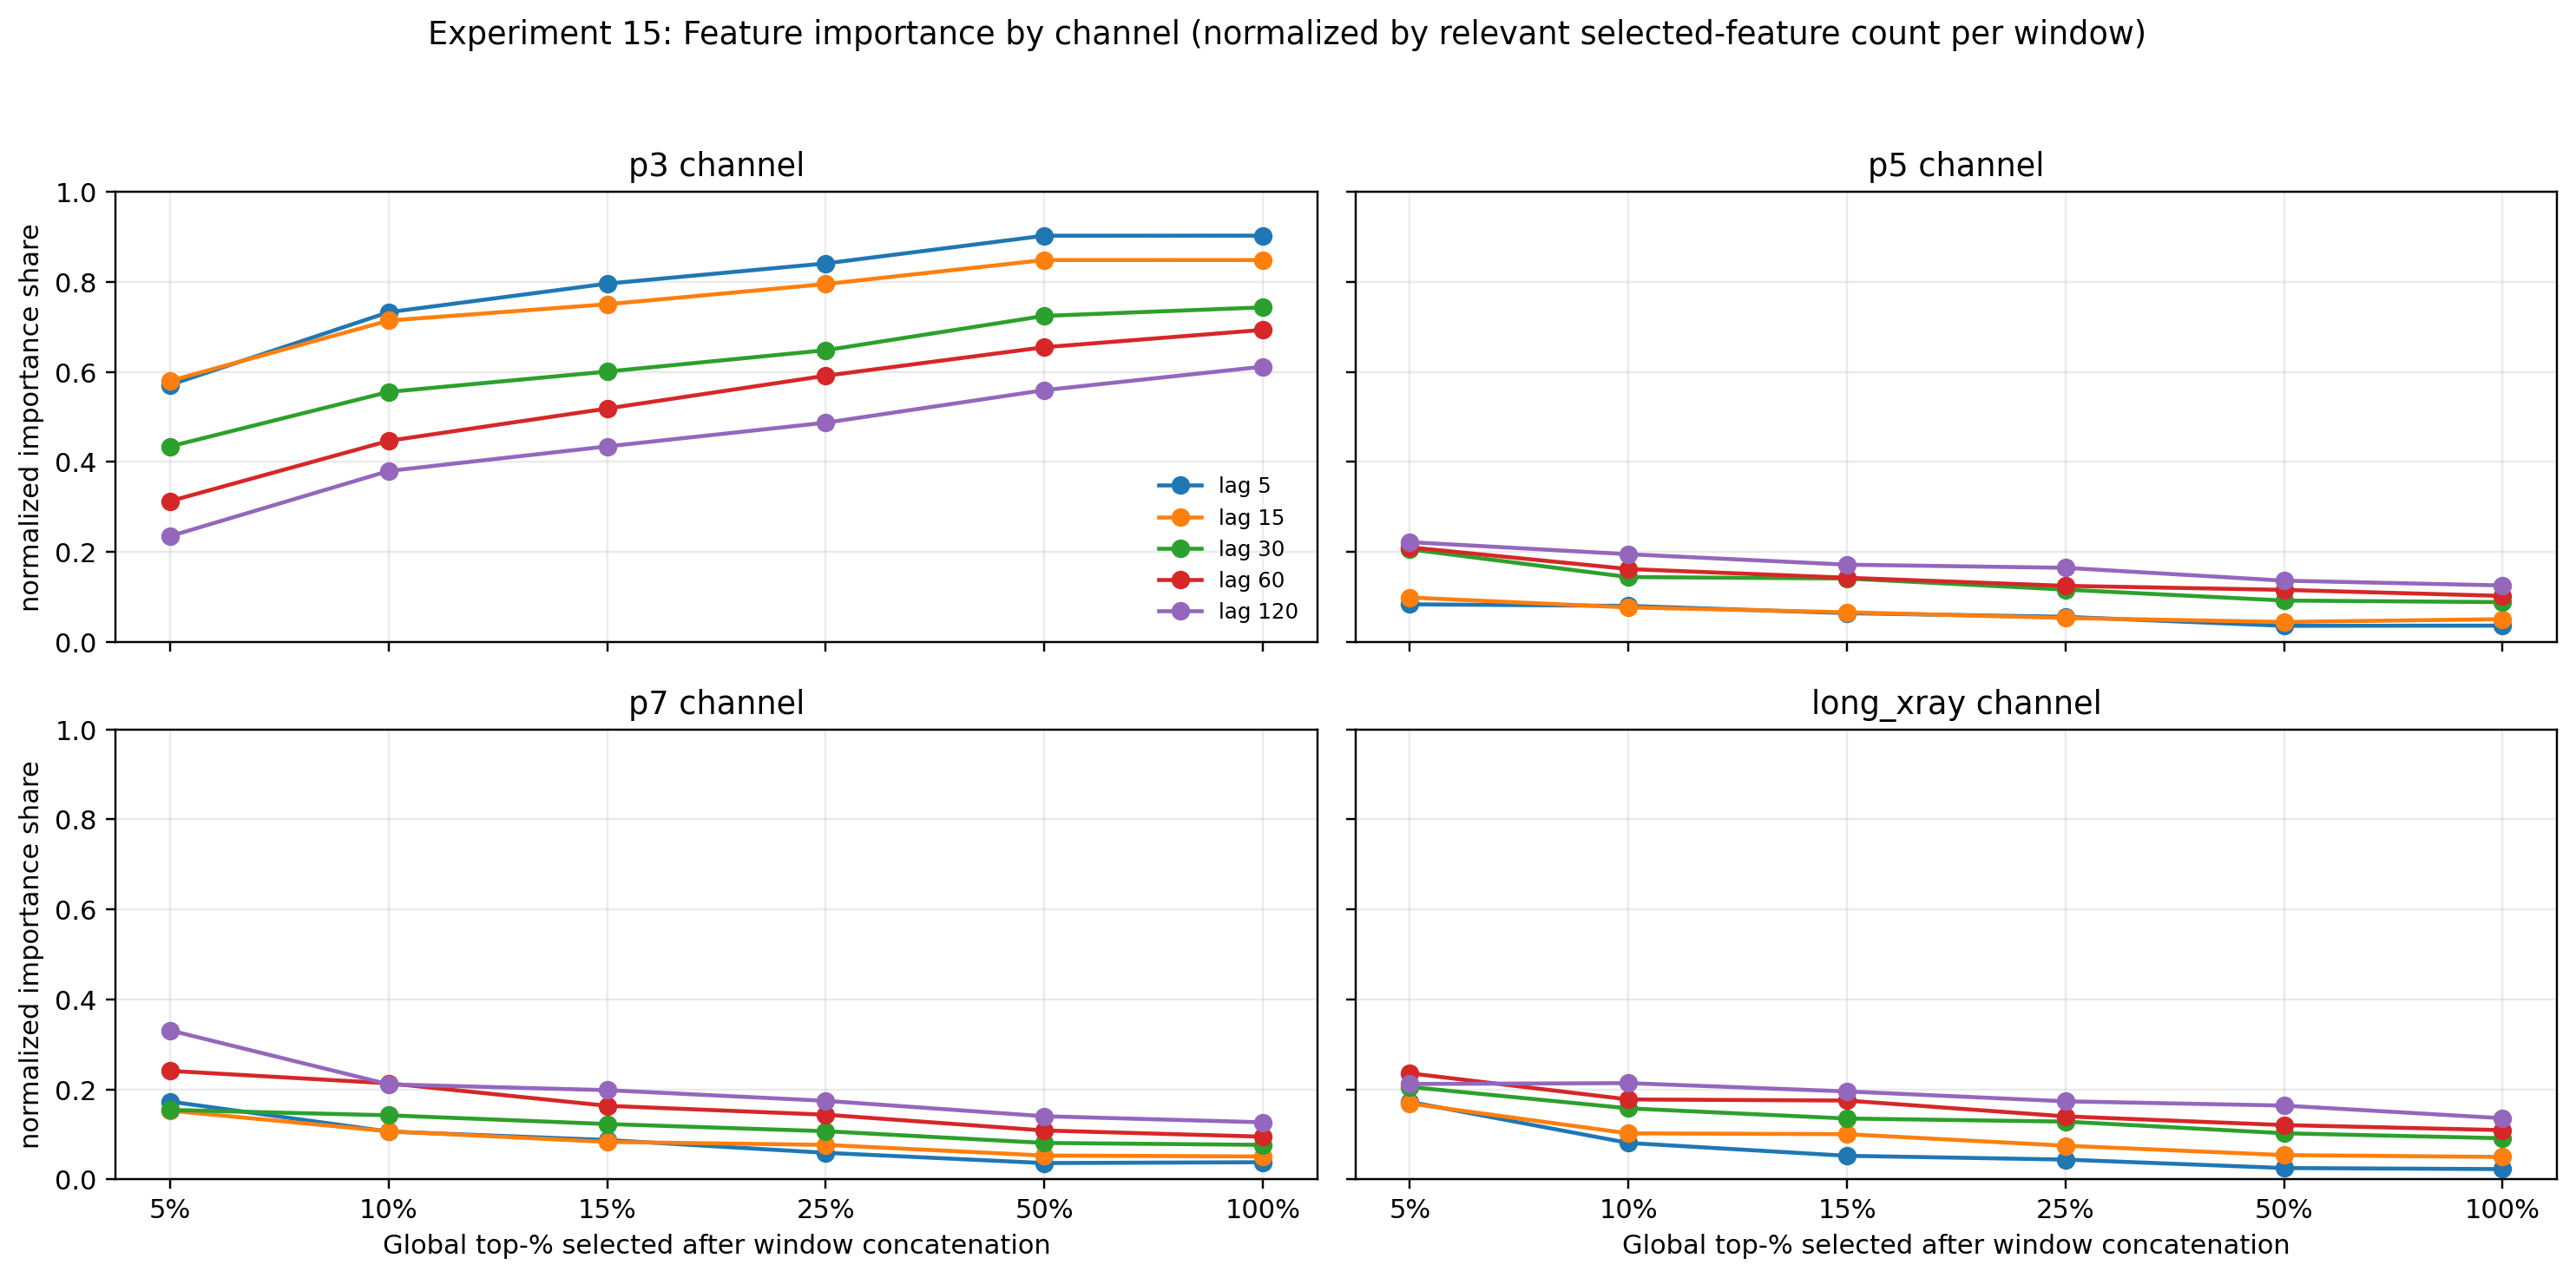

Source data for this figure (header and first rows):
forecast_lag_min, top_percent, top_percent_label, channel_name, channel_short_name, importance_total, importance_share_total, importance_mag, importance_phase, importance_share_mag, importance_share_phase, importance_total_norm_by_window_feature_…, importance_share_total_norm_by_window_fe…, importance_mag_norm_by_window_feature_co…, importance_phase_norm_by_window_feature_…, importance_share_mag_norm_by_window_feat…, importance_share_phase_norm_by_window_fe…, feature_count_total, feature_count_mag, feature_count_phase, unmatched_feature_count, val_css, test_css
5, 0.05, 5%, p3_flux_ic, p3, 0.9547, 0.9547, 0.9423, 0.01245, 0.9838, 0.2949, 0.01266, 0.5712, 0.01246, 0.0001971, 0.8575, 0.02583, 242, 227, 15, 0, 0.8539, 0.8602
5, 0.05, 5%, p5_flux_ic, p5, 0.01159, 0.01159, 0.00701, 0.004577, 0.007319, 0.1085, 0.001853, 0.0836, 0.000916, 0.0009367, 0.06303, 0.1228, 18, 12, 6, 0, 0.8539, 0.8602
5, 0.05, 5%, p7_flux_ic, p7, 0.02606, 0.02606, 0.007749, 0.01831, 0.00809, 0.434, 0.003833, 0.173, 0.0007676, 0.003066, 0.05282, 0.4018, 25, 8, 17, 0, 0.8539, 0.8602
5, 0.05, 5%, long, long_xray, 0.007634, 0.007634, 0.0007747, 0.00686, 0.0008088, 0.1626, 0.003817, 0.1722, 0.0003873, 0.00343, 0.02665, 0.4496, 8, 2, 6, 0, 0.8539, 0.8602
5, 0.1, 10%, p3_flux_ic, p3, 0.9374, 0.9374, 0.9207, 0.01669, 0.9756, 0.2967, 0.009228, 0.7326, 0.009044, 0.0001837, 0.8954, 0.07363, 366, 309, 57, 0, 0.8539, 0.8404
5, 0.1, 10%, p5_flux_ic, p5, 0.02367, 0.02367, 0.01209, 0.01157, 0.01281, 0.2057, 0.001007, 0.07997, 0.0005374, 0.0004698, 0.05321, 0.1883, 95, 55, 40, 0, 0.8539, 0.8404
5, 0.1, 10%, p7_flux_ic, p7, 0.02702, 0.02702, 0.008485, 0.01853, 0.008991, 0.3294, 0.00134, 0.1064, 0.0003646, 0.0009751, 0.0361, 0.3909, 74, 31, 43, 0, 0.8539, 0.8404
5, 0.1, 10%, long, long_xray, 0.01194, 0.01194, 0.002477, 0.009459, 0.002625, 0.1681, 0.001021, 0.08103, 0.0001546, 0.0008661, 0.0153, 0.3472, 50, 18, 32, 0, 0.8539, 0.8404
5, 0.15, 15%, p3_flux_ic, p3, 0.9275, 0.9275, 0.9125, 0.01502, 0.9709, 0.2496, 0.007727, 0.796, 0.007594, 0.000133, 0.9163, 0.09377, 454, 363, 91, 0, 0.8539, 0.8387
5, 0.15, 15%, p5_flux_ic, p5, 0.02679, 0.02679, 0.01153, 0.01527, 0.01227, 0.2538, 0.00062, 0.06388, 0.0002659, 0.0003541, 0.03208, 0.2496, 173, 87, 86, 0, 0.8539, 0.8387
5, 0.15, 15%, p7_flux_ic, p7, 0.03312, 0.03312, 0.01225, 0.02087, 0.01304, 0.3469, 0.0008498, 0.08755, 0.0003055, 0.0005442, 0.03687, 0.3836, 152, 64, 88, 0, 0.8539, 0.8387
5, 0.15, 15%, long, long_xray, 0.01261, 0.01261, 0.003604, 0.009005, 0.003835, 0.1497, 0.0005099, 0.05253, 0.0001227, 0.0003872, 0.0148, 0.2729, 99, 33, 66, 0, 0.8539, 0.8387
5, 0.25, 25%, p3_flux_ic, p3, 0.9215, 0.9215, 0.904, 0.01748, 0.963, 0.2854, 0.005781, 0.841, 0.005669, 0.0001121, 0.9249, 0.1505, 616, 436, 180, 0, 0.8523, 0.8387
5, 0.25, 25%, p5_flux_ic, p5, 0.03137, 0.03137, 0.01551, 0.01586, 0.01652, 0.259, 0.0003829, 0.0557, 0.0001895, 0.0001934, 0.03092, 0.2596, 327, 172, 155, 0, 0.8523, 0.8387
5, 0.25, 25%, p7_flux_ic, p7, 0.0305, 0.0305, 0.01328, 0.01721, 0.01415, 0.2811, 0.0004068, 0.05918, 0.0001766, 0.0002302, 0.02882, 0.309, 298, 130, 168, 0, 0.8523, 0.8387
5, 0.25, 25%, long, long_xray, 0.01663, 0.01663, 0.005936, 0.01069, 0.006323, 0.1745, 0.0003032, 0.0441, 9.390469151470925e-05, 0.0002093, 0.01532, 0.2809, 221, 91, 130, 0, 0.8523, 0.8387
5, 0.5, 50%, p3_flux_ic, p3, 0.9188, 0.9188, 0.8965, 0.02235, 0.9625, 0.3261, 0.005098, 0.9026, 0.004999, 9.894194795629223e-05, 0.9604, 0.2235, 921, 522, 399, 0, 0.8523, 0.8404
5, 0.5, 50%, p5_flux_ic, p5, 0.03071, 0.03071, 0.01278, 0.01793, 0.01372, 0.2616, 0.0002017, 0.03571, 8.614463726965925e-05, 0.0001155, 0.01655, 0.2609, 650, 297, 353, 0, 0.8523, 0.8404
5, 0.5, 50%, p7_flux_ic, p7, 0.03353, 0.03353, 0.01493, 0.01859, 0.01603, 0.2713, 0.0002055, 0.03638, 8.26201937331027e-05, 0.0001229, 0.01587, 0.2775, 744, 413, 331, 0, 0.8523, 0.8404
5, 0.5, 50%, long, long_xray, 0.01691, 0.01691, 0.007248, 0.009662, 0.007781, 0.141, 0.000143, 0.02532, 3.759158462311582e-05, 0.0001054, 0.007221, 0.2381, 609, 403, 206, 0, 0.8523, 0.8404
5, 1.0, 100%, p3_flux_ic, p3, 0.9024, 0.9024, 0.8789, 0.02355, 0.9507, 0.3117, 0.002478, 0.9027, 0.002413, 6.445469808790797e-05, 0.9509, 0.3117, 1462, 731, 731, 0, 0.8315, 0.8404
5, 1.0, 100%, p5_flux_ic, p5, 0.03622, 0.03622, 0.01912, 0.0171, 0.02068, 0.2263, 9.914287991430775e-05, 0.03612, 5.2354773048713625e-05, 4.67881068655942e-05, 0.02063, 0.2263, 1462, 731, 731, 0, 0.8315, 0.8404
5, 1.0, 100%, p7_flux_ic, p7, 0.03834, 0.03834, 0.01877, 0.01957, 0.02031, 0.2591, 0.0001049, 0.03823, 5.133114329744673e-05, 5.358183145541699e-05, 0.02023, 0.2591, 1462, 731, 731, 0, 0.8315, 0.8404
5, 1.0, 100%, long, long_xray, 0.02302, 0.02302, 0.007692, 0.01533, 0.00832, 0.2029, 6.294956082914773e-05, 0.02294, 2.100811266312074e-05, 4.1941448166026944e-05, 0.008278, 0.2028, 1462, 731, 731, 0, 0.8315, 0.8404
15, 0.05, 5%, p3_flux_ic, p3, 0.9165, 0.9165, 0.9052, 0.0113, 0.9441, 0.2744, 0.01543, 0.58, 0.01526, 0.0001669, 0.7143, 0.03189, 219, 207, 12, 0, 0.7241, 0.8111
15, 0.05, 5%, p5_flux_ic, p5, 0.01014, 0.01014, 0.007211, 0.002932, 0.00752, 0.07122, 0.002623, 0.09862, 0.001709, 0.0009138, 0.08, 0.1747, 15, 10, 5, 0, 0.7241, 0.8111
15, 0.05, 5%, p7_flux_ic, p7, 0.02926, 0.02926, 0.01474, 0.01452, 0.01537, 0.3527, 0.004064, 0.1528, 0.001701, 0.002363, 0.07962, 0.4517, 27, 14, 13, 0, 0.7241, 0.8111
15, 0.05, 5%, long, long_xray, 0.04409, 0.04409, 0.03167, 0.01242, 0.03303, 0.3017, 0.004482, 0.1685, 0.002694, 0.001788, 0.1261, 0.3418, 32, 18, 14, 0, 0.7241, 0.8111
15, 0.1, 10%, p3_flux_ic, p3, 0.8962, 0.8962, 0.8684, 0.02784, 0.9394, 0.3683, 0.011, 0.714, 0.01065, 0.0003526, 0.8306, 0.1363, 317, 252, 65, 0, 0.7159, 0.8132
15, 0.1, 10%, p5_flux_ic, p5, 0.02349, 0.02349, 0.009487, 0.014, 0.01026, 0.1853, 0.00118, 0.0766, 0.000489, 0.0006911, 0.03814, 0.2672, 82, 39, 43, 0, 0.7159, 0.8132
15, 0.1, 10%, p7_flux_ic, p7, 0.03471, 0.03471, 0.01355, 0.02116, 0.01466, 0.28, 0.001648, 0.107, 0.0006065, 0.001041, 0.04731, 0.4026, 83, 40, 43, 0, 0.7159, 0.8132
15, 0.1, 10%, long, long_xray, 0.04556, 0.04556, 0.03298, 0.01258, 0.03567, 0.1665, 0.001578, 0.1024, 0.001076, 0.0005017, 0.08393, 0.1939, 103, 60, 43, 0, 0.7159, 0.8132
15, 0.15, 15%, p3_flux_ic, p3, 0.8807, 0.8807, 0.8528, 0.02789, 0.9257, 0.3541, 0.00863, 0.7503, 0.008359, 0.0002709, 0.8428, 0.1709, 406, 292, 114, 0, 0.7303, 0.8132
15, 0.15, 15%, p5_flux_ic, p5, 0.02606, 0.02606, 0.01143, 0.01462, 0.01241, 0.1857, 0.0007571, 0.06582, 0.0003245, 0.0004326, 0.03272, 0.2729, 138, 61, 77, 0, 0.7303, 0.8132
15, 0.15, 15%, p7_flux_ic, p7, 0.03868, 0.03868, 0.01905, 0.01963, 0.02068, 0.2493, 0.0009588, 0.08335, 0.0004521, 0.0005067, 0.04558, 0.3197, 156, 71, 85, 0, 0.7303, 0.8132
15, 0.15, 15%, long, long_xray, 0.05454, 0.05454, 0.03793, 0.0166, 0.04117, 0.2109, 0.001157, 0.1006, 0.0007821, 0.0003748, 0.07886, 0.2365, 178, 97, 81, 0, 0.7303, 0.8132
15, 0.25, 25%, p3_flux_ic, p3, 0.874, 0.874, 0.8439, 0.03013, 0.9323, 0.3176, 0.00633, 0.7952, 0.006117, 0.0002124, 0.8898, 0.1958, 559, 367, 192, 0, 0.7386, 0.8132
15, 0.25, 25%, p5_flux_ic, p5, 0.02828, 0.02828, 0.009891, 0.01839, 0.01093, 0.1939, 0.0004226, 0.05309, 0.0001463, 0.0002762, 0.02128, 0.2547, 271, 118, 153, 0, 0.7386, 0.8132
15, 0.25, 25%, p7_flux_ic, p7, 0.04641, 0.04641, 0.01866, 0.02775, 0.02062, 0.2926, 0.0006107, 0.07672, 0.0002374, 0.0003733, 0.03453, 0.3442, 295, 132, 163, 0, 0.7386, 0.8132
15, 0.25, 25%, long, long_xray, 0.05131, 0.05131, 0.03273, 0.01859, 0.03616, 0.1959, 0.0005967, 0.07496, 0.0003739, 0.0002227, 0.05439, 0.2054, 337, 174, 163, 0, 0.7386, 0.8132
15, 0.5, 50%, p3_flux_ic, p3, 0.8595, 0.8595, 0.8332, 0.02634, 0.919, 0.2819, 0.004548, 0.8485, 0.004419, 0.0001292, 0.9168, 0.2392, 850, 504, 346, 0, 0.7386, 0.8333
15, 0.5, 50%, p5_flux_ic, p5, 0.03729, 0.03729, 0.01652, 0.02077, 0.01822, 0.2223, 0.0002373, 0.04428, 9.857478521654964e-05, 0.0001388, 0.02045, 0.2569, 677, 389, 288, 0, 0.7386, 0.8333
15, 0.5, 50%, p7_flux_ic, p7, 0.05165, 0.05165, 0.02231, 0.02933, 0.02461, 0.3139, 0.0002846, 0.05311, 0.0001149, 0.0001698, 0.02384, 0.3143, 678, 321, 357, 0, 0.7386, 0.8333
15, 0.5, 50%, long, long_xray, 0.05157, 0.05157, 0.03457, 0.017, 0.03813, 0.182, 0.0002898, 0.05407, 0.0001874, 0.0001024, 0.03888, 0.1896, 719, 457, 262, 0, 0.7386, 0.8333
15, 1.0, 100%, p3_flux_ic, p3, 0.8482, 0.8482, 0.8164, 0.03173, 0.9109, 0.3061, 0.002324, 0.8485, 0.002237, 8.698445090174786e-05, 0.9111, 0.3066, 1462, 731, 731, 0, 0.7079, 0.8132
15, 1.0, 100%, p5_flux_ic, p5, 0.05062, 0.05062, 0.02292, 0.0277, 0.02557, 0.2672, 0.0001385, 0.05056, 6.272081099730365e-05, 7.576112111212975e-05, 0.02555, 0.267, 1462, 731, 731, 0, 0.7079, 0.8132
15, 1.0, 100%, p7_flux_ic, p7, 0.05116, 0.05116, 0.02499, 0.02617, 0.02788, 0.2524, 0.0001398, 0.05103, 6.820526832856719e-05, 7.15611462504495e-05, 0.02778, 0.2522, 1462, 731, 731, 0, 0.7079, 0.8132
15, 1.0, 100%, long, long_xray, 0.05006, 0.05006, 0.03198, 0.01807, 0.03568, 0.1743, 0.0001368, 0.04993, 8.734292340793786e-05, 4.942664326152663e-05, 0.03557, 0.1742, 1462, 731, 731, 0, 0.7079, 0.8132
30, 0.05, 5%, p3_flux_ic, p3, 0.8267, 0.8267, 0.8134, 0.01332, 0.8384, 0.4452, 0.01604, 0.4344, 0.01573, 0.0003133, 0.4833, 0.0714, 200, 193, 7, 0, 0.6897, 0.7447
30, 0.05, 5%, p5_flux_ic, p5, 0.07103, 0.07103, 0.06137, 0.009662, 0.06326, 0.3229, 0.007597, 0.2057, 0.005959, 0.001638, 0.1831, 0.3733, 36, 30, 6, 0, 0.6897, 0.7447
30, 0.05, 5%, p7_flux_ic, p7, 0.04083, 0.04083, 0.03806, 0.002778, 0.03923, 0.09282, 0.005705, 0.1545, 0.005005, 0.0006993, 0.1538, 0.1594, 27, 25, 2, 0, 0.6897, 0.7447
30, 0.05, 5%, long, long_xray, 0.06146, 0.06146, 0.0573, 0.004165, 0.05906, 0.1392, 0.007589, 0.2055, 0.005852, 0.001737, 0.1798, 0.3959, 30, 27, 3, 0, 0.6897, 0.7447
30, 0.1, 10%, p3_flux_ic, p3, 0.7974, 0.7974, 0.7668, 0.03059, 0.8377, 0.3618, 0.01051, 0.5555, 0.01009, 0.0004196, 0.6207, 0.1576, 298, 251, 47, 0, 0.6782, 0.7419
30, 0.1, 10%, p5_flux_ic, p5, 0.06874, 0.06874, 0.0467, 0.02204, 0.05101, 0.2606, 0.002726, 0.1441, 0.001808, 0.0009179, 0.1112, 0.3447, 98, 64, 34, 0, 0.6782, 0.7419
30, 0.1, 10%, p7_flux_ic, p7, 0.06189, 0.06189, 0.04417, 0.01772, 0.04825, 0.2096, 0.002696, 0.1425, 0.001988, 0.0007078, 0.1223, 0.2658, 93, 65, 28, 0, 0.6782, 0.7419
30, 0.1, 10%, long, long_xray, 0.07194, 0.07194, 0.05773, 0.0142, 0.06307, 0.168, 0.002988, 0.1579, 0.00237, 0.0006178, 0.1458, 0.232, 96, 69, 27, 0, 0.6782, 0.7419
30, 0.15, 15%, p3_flux_ic, p3, 0.7811, 0.7811, 0.7475, 0.03361, 0.8315, 0.3328, 0.00801, 0.6007, 0.007659, 0.0003511, 0.6748, 0.1768, 387, 294, 93, 0, 0.6705, 0.7717
30, 0.15, 15%, p5_flux_ic, p5, 0.0793, 0.0793, 0.05439, 0.02491, 0.0605, 0.2467, 0.001878, 0.1409, 0.001269, 0.0006096, 0.1118, 0.307, 165, 91, 74, 0, 0.6705, 0.7717
30, 0.15, 15%, p7_flux_ic, p7, 0.06787, 0.06787, 0.0415, 0.02637, 0.04617, 0.2611, 0.001642, 0.1231, 0.001026, 0.0006154, 0.09042, 0.3099, 166, 99, 67, 0, 0.6705, 0.7717
30, 0.15, 15%, long, long_xray, 0.07173, 0.07173, 0.05563, 0.01611, 0.06188, 0.1595, 0.001805, 0.1354, 0.001395, 0.0004095, 0.123, 0.2062, 160, 100, 60, 0, 0.6705, 0.7717
... 60 more rows
